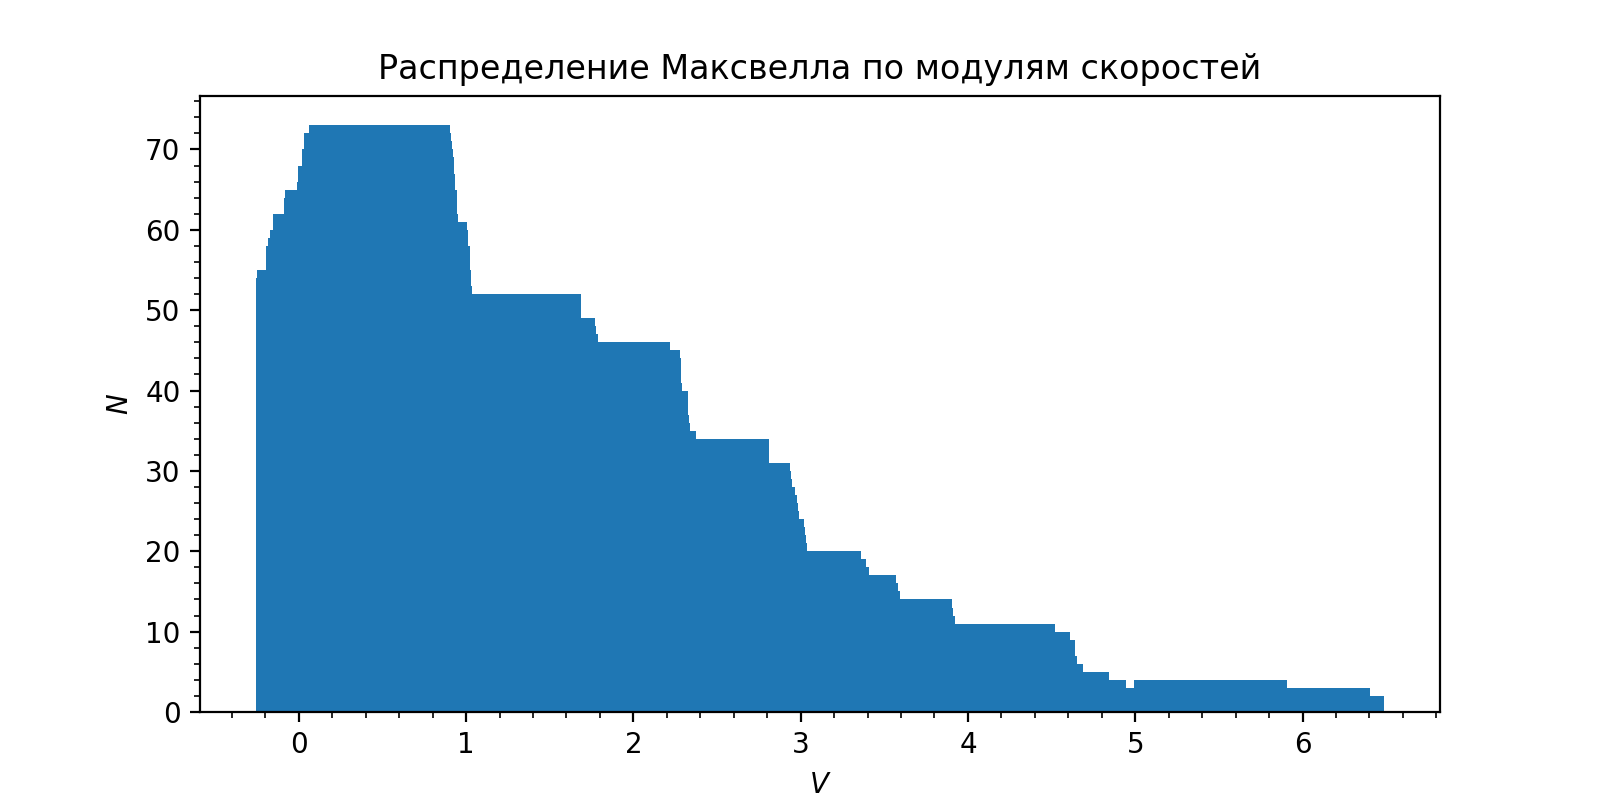

Values plotted in this chart, from the file beside it:
0.127913, 49
0.134, 49
0.1401, 53
0.1462, 54
0.1523, 55
0.1584, 54
0.1645, 54
0.1706, 55
0.1766, 53
0.1827, 52
0.1888, 54
0.1949, 55
0.201, 58
0.2071, 57
0.2132, 59
0.2193, 58
0.2254, 60
0.2315, 59
0.2376, 60
0.2436, 62
0.2497, 61
0.2558, 61
0.2619, 60
0.268, 60
0.2741, 58
0.2802, 56
0.2863, 56
0.2924, 60
0.2985, 62
0.3046, 61
0.3106, 64
0.3167, 65
0.3228, 65
0.3289, 64
0.335, 62
0.3411, 62
0.3472, 61
0.3533, 62
0.3594, 62
0.3655, 64
0.3716, 65
0.3776, 65
0.3837, 64
0.3898, 66
0.3959, 68
0.402, 66
0.4081, 68
0.4142, 68
0.4203, 70
0.4264, 70
0.4325, 72
0.4386, 71
0.4447, 68
0.4507, 70
0.4568, 72
0.4629, 73
0.469, 71
0.4751, 71
0.4812, 70
0.4873, 72
0.4934, 72
... 918 more rows
